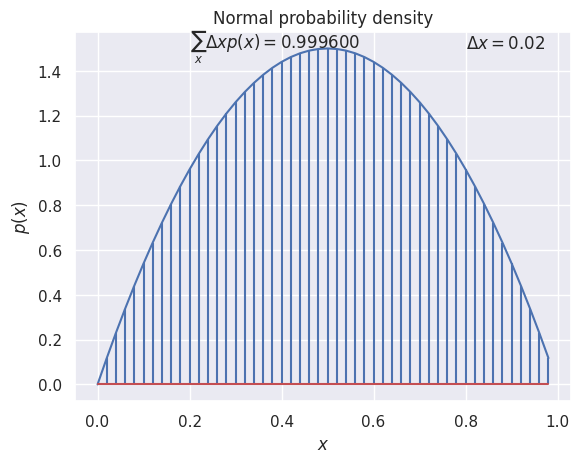

This chart was generated by the following Python code: (Note: this script raises an exception after producing the figure.)
# Adapt the code from section 3.5.2 (integralofdesnity.py) to plot the density
# function of:
# p(x) = 6x (1 - x)
# over the interval x \in [0, 1]


import numpy as np
from matplotlib import pyplot as plt
import seaborn as sns

sns.set()

xlow = 0
xhigh = 1

dx = 0.02

x = np.arange(start=xlow, stop=xhigh, step=dx)
y = 6 * x * (1 - x)
area = np.sum(dx * y)


fig, ax = plt.subplots(1)
ax.plot(x, y)
ax.stem(x, y, markerfmt=' ')

ax.set_xlabel('$x$')
ax.set_ylabel('$p(x)$')
ax.set_title("Normal probability density")

ax.text(0.8, 1.5, '$\Delta x = {}$'.format(dx))
ax.text(0.2, 1.5, '$\sum_x \Delta x p(x) = {:3f}$'.format(area))

fig.savefig("../figures/03.2_ex.png")
plt.close()
